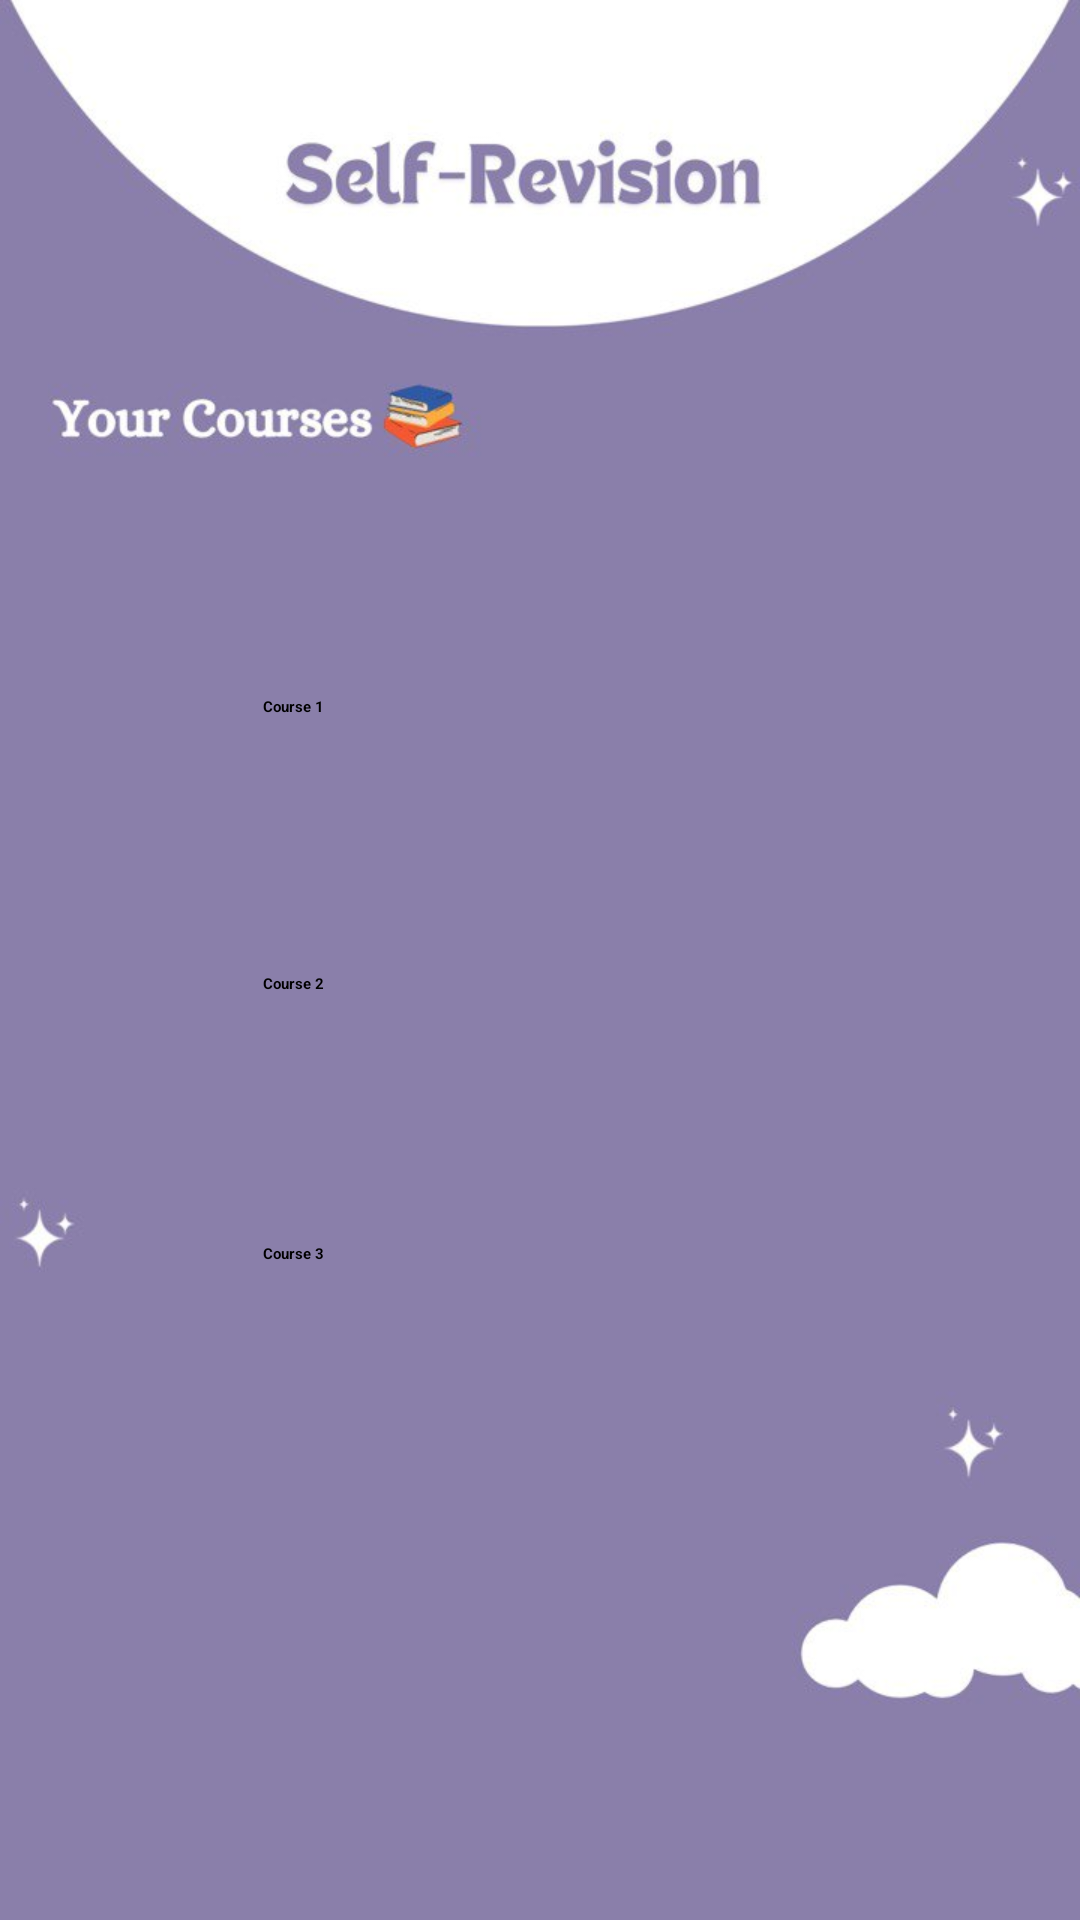

Write the Android layout XML for this screen, with the resource values it uses.
<!-- AndroidManifest.xml: application theme Theme.SLEARN -->
<!-- res/layout/fragment_self_revision.xml -->
<?xml version="1.0" encoding="utf-8"?>
<androidx.constraintlayout.widget.ConstraintLayout xmlns:android="http://schemas.android.com/apk/res/android"
    xmlns:app="http://schemas.android.com/apk/res-auto"
    xmlns:tools="http://schemas.android.com/tools"
    android:id="@+id/CLSelfRevision"
    android:layout_width="match_parent"
    android:layout_height="match_parent"
    android:background="@drawable/img_2"
    tools:context=".SelfRevision" >

    <Button
        android:id="@+id/button1"
        android:layout_width="185dp"
        android:layout_height="63dp"
        android:layout_marginTop="232dp"
        android:text="Course 1"
        android:textStyle="bold"
        android:backgroundTint="@color/darkpurple"
        app:layout_constraintEnd_toEndOf="parent"
        app:layout_constraintStart_toStartOf="parent"
        app:layout_constraintTop_toTopOf="parent" />

    <Button
        android:id="@+id/button2"
        android:layout_width="185dp"
        android:layout_height="63dp"
        android:backgroundTint="@color/darkpurple"
        android:text="Course 2"
        android:textStyle="bold"
        app:layout_constraintBottom_toBottomOf="parent"
        app:layout_constraintEnd_toEndOf="parent"
        app:layout_constraintStart_toStartOf="parent"
        app:layout_constraintTop_toBottomOf="@+id/button1"
        app:layout_constraintVertical_bias="0.104" />

    <Button
        android:id="@+id/button3"
        android:layout_width="185dp"
        android:layout_height="63dp"
        android:backgroundTint="@color/darkpurple"
        android:text="Course 3"
        android:textStyle="bold"
        app:layout_constraintBottom_toBottomOf="parent"
        app:layout_constraintEnd_toEndOf="parent"
        app:layout_constraintStart_toStartOf="parent"
        app:layout_constraintTop_toBottomOf="@+id/button2"
        app:layout_constraintVertical_bias="0.143" />

</androidx.constraintlayout.widget.ConstraintLayout>
<!-- resources referenced by this layout -->
<resources>
  <color name="darkpurple">#53467A</color>
  <!-- drawable img_2: png bitmap (drawable, 111759 bytes) -->
  <style name="Theme.SLEARN" parent="Base.Theme.SLEARN">
      
      <item name="android:navigationBarColor">@android:color/transparent</item>
      <item name="android:statusBarColor">@android:color/transparent</item>
      <item name="android:windowLightStatusBar">?attr/isLightTheme</item>
    </style>
  <style name="Base.Theme.SLEARN" parent="Theme.Material3.DayNight.NoActionBar">
          
          
      </style>
</resources>
